Image classification data set "Dataset" (Kerbusch/r2d2research on GitHub). Class labels (6): good bicep curl, good bicep curl down, too fast, too fast down, too slow, too slow down.

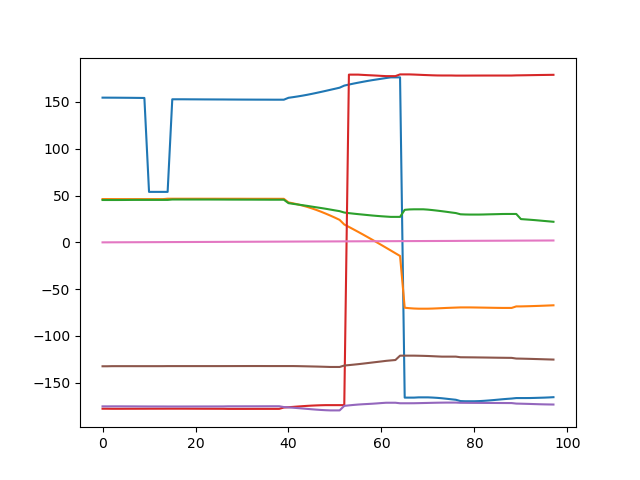
Label: too fast

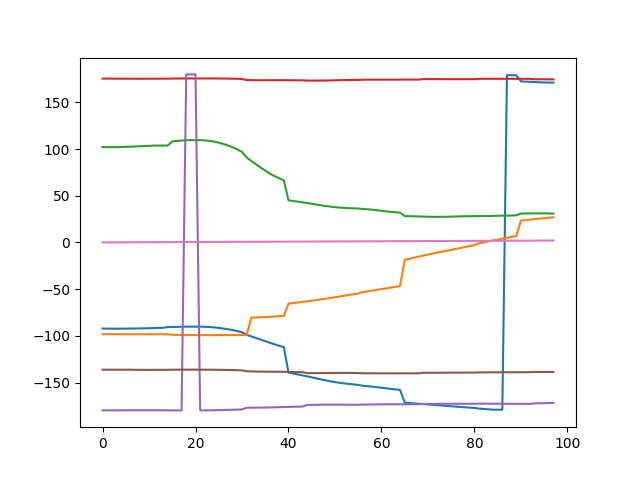
Label: good bicep curl down

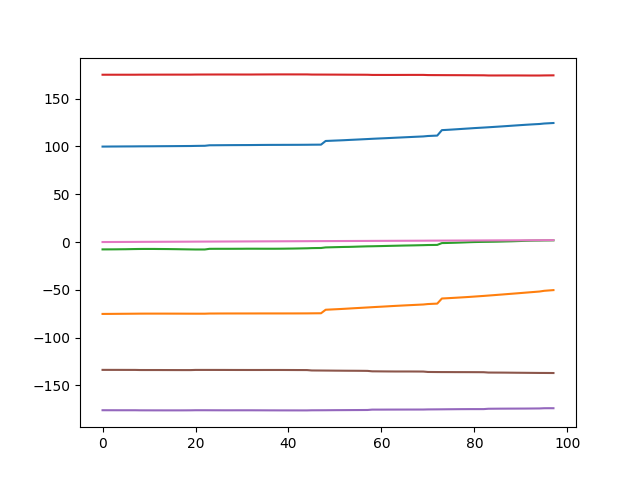
Label: too slow down

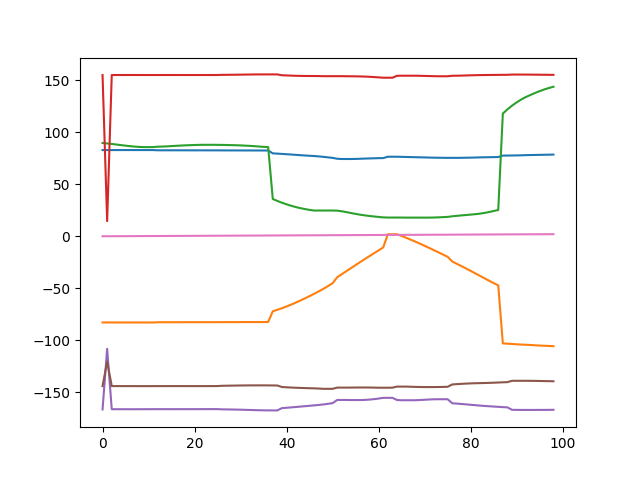
Label: too fast down

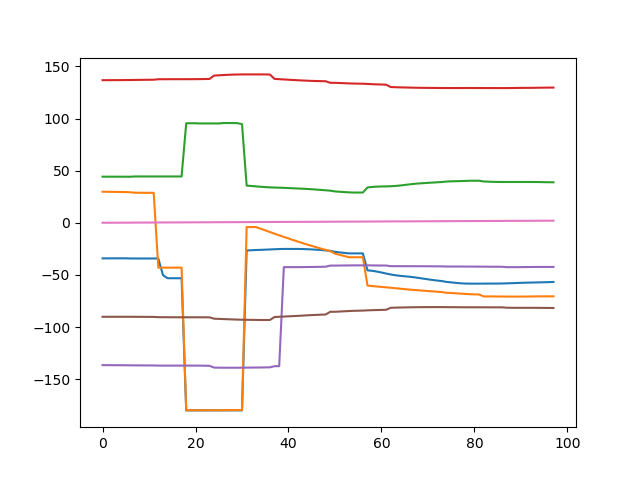
Label: good bicep curl

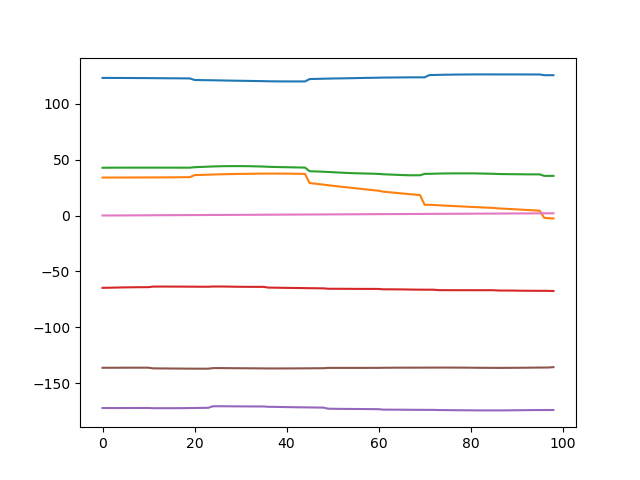
Label: too slow
